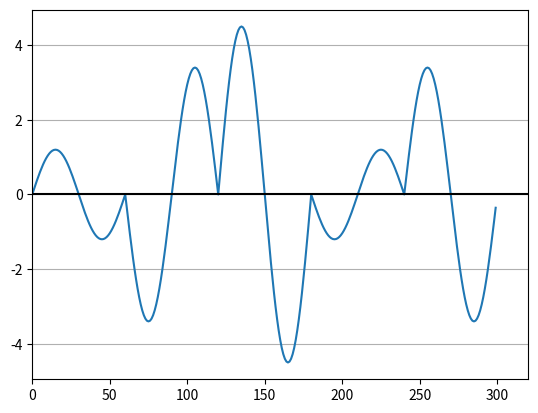

Reproduce this figure in Python.
import numpy as np
import matplotlib.pyplot as plt
pi = np.pi
# PARAMETERS
TIME_VECTOR_SIZE = 60
AMPL_VECTOR = (1.2, -3.4, 4.5, -1.2, 3.4)
# CALCULATION
t = np.linspace(0, 2*pi,TIME_VECTOR_SIZE, endpoint=False)
Carrier = np.sin(t)
Tx = np.array([])
# modulation
for amp in AMPL_VECTOR:
    Tx = np.append(Tx, amp*Carrier)
# channel
Rx=Tx # ideal one    
# demodulation
RxPeriods = np.reshape(Rx,(5,60))
amplitudes_1 = np.array([])
for RxPeriod in RxPeriods:
    Ref  = np.sin(t)     
    dot  = np.dot(Ref, RxPeriod)
    ampl = dot / (TIME_VECTOR_SIZE/2)   
    amplitudes_1 = np.append(amplitudes_1, ampl)
# PRESENTATION  
# Tx plot
plt.plot(Rx)
plt.xlim(0, 320)
plt.axhline(y=0,color='black')
plt.grid(axis='y')
plt.show()
#  
print(f'received amplitudes: {amplitudes_1}')


